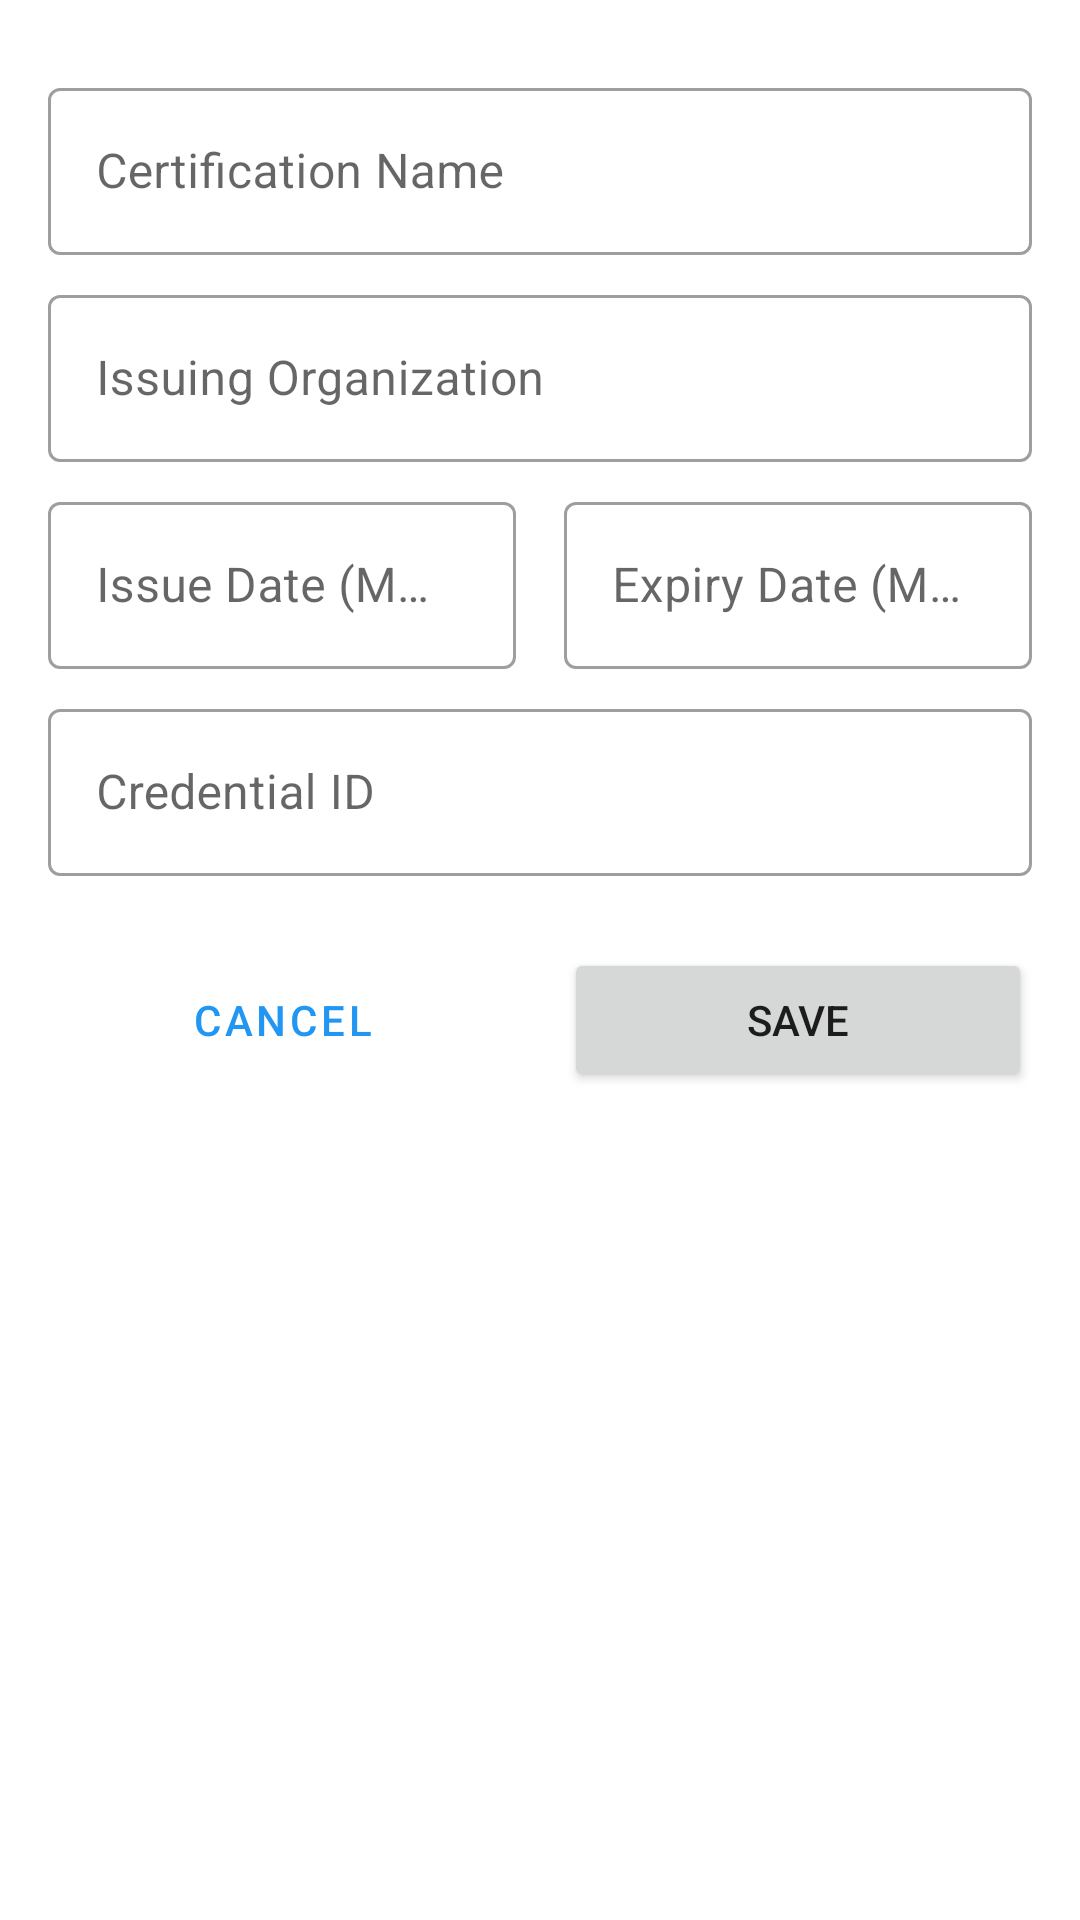

Write the Android layout XML for this screen, with the resource values it uses.
<!-- AndroidManifest.xml: application theme Theme.CVBuilder -->
<!-- res/layout/activity_certifications.xml -->
<?xml version="1.0" encoding="utf-8"?>
<ScrollView xmlns:android="http://schemas.android.com/apk/res/android"
    xmlns:app="http://schemas.android.com/apk/res-auto"
    android:layout_width="match_parent"
    android:layout_height="match_parent"
    android:background="@color/white">

    <LinearLayout
        android:layout_width="match_parent"
        android:layout_height="wrap_content"
        android:orientation="vertical"
        android:padding="16dp">

        <com.google.android.material.textfield.TextInputLayout
            android:layout_width="match_parent"
            android:layout_height="wrap_content"
            android:layout_marginTop="8dp"
            android:hint="Certification Name"
            style="@style/Widget.MaterialComponents.TextInputLayout.OutlinedBox">

            <com.google.android.material.textfield.TextInputEditText
                android:id="@+id/certificationNameEditText"
                android:layout_width="match_parent"
                android:layout_height="wrap_content"
                android:inputType="textCapWords" />
        </com.google.android.material.textfield.TextInputLayout>

        <com.google.android.material.textfield.TextInputLayout
            android:layout_width="match_parent"
            android:layout_height="wrap_content"
            android:layout_marginTop="8dp"
            android:hint="Issuing Organization"
            style="@style/Widget.MaterialComponents.TextInputLayout.OutlinedBox">

            <com.google.android.material.textfield.TextInputEditText
                android:id="@+id/issuingOrganizationEditText"
                android:layout_width="match_parent"
                android:layout_height="wrap_content"
                android:inputType="textCapWords" />
        </com.google.android.material.textfield.TextInputLayout>

        <LinearLayout
            android:layout_width="match_parent"
            android:layout_height="wrap_content"
            android:orientation="horizontal"
            android:layout_marginTop="8dp">

            <com.google.android.material.textfield.TextInputLayout
                android:layout_width="0dp"
                android:layout_height="wrap_content"
                android:layout_weight="1"
                android:layout_marginEnd="8dp"
                android:hint="Issue Date (MM/YYYY)"
                style="@style/Widget.MaterialComponents.TextInputLayout.OutlinedBox">

                <com.google.android.material.textfield.TextInputEditText
                    android:id="@+id/issueDateEditText"
                    android:layout_width="match_parent"
                    android:layout_height="wrap_content"
                    android:inputType="date" />
            </com.google.android.material.textfield.TextInputLayout>

            <com.google.android.material.textfield.TextInputLayout
                android:layout_width="0dp"
                android:layout_height="wrap_content"
                android:layout_weight="1"
                android:layout_marginStart="8dp"
                android:hint="Expiry Date (MM/YYYY)"
                style="@style/Widget.MaterialComponents.TextInputLayout.OutlinedBox">

                <com.google.android.material.textfield.TextInputEditText
                    android:id="@+id/expiryDateEditText"
                    android:layout_width="match_parent"
                    android:layout_height="wrap_content"
                    android:inputType="date" />
            </com.google.android.material.textfield.TextInputLayout>
        </LinearLayout>

        <com.google.android.material.textfield.TextInputLayout
            android:layout_width="match_parent"
            android:layout_height="wrap_content"
            android:layout_marginTop="8dp"
            android:hint="Credential ID"
            style="@style/Widget.MaterialComponents.TextInputLayout.OutlinedBox">

            <com.google.android.material.textfield.TextInputEditText
                android:id="@+id/credentialIdEditText"
                android:layout_width="match_parent"
                android:layout_height="wrap_content"
                android:inputType="text" />
        </com.google.android.material.textfield.TextInputLayout>

        <LinearLayout
            android:layout_width="match_parent"
            android:layout_height="wrap_content"
            android:layout_marginTop="24dp"
            android:orientation="horizontal">

            <Button
                android:id="@+id/cancelButton"
                android:layout_width="0dp"
                android:layout_height="wrap_content"
                android:layout_marginEnd="8dp"
                android:layout_weight="1"
                android:text="Cancel"
                style="@style/Widget.MaterialComponents.Button.OutlinedButton" />

            <Button
                android:id="@+id/saveButton"
                android:layout_width="0dp"
                android:layout_height="wrap_content"
                android:layout_marginStart="8dp"
                android:layout_weight="1"
                android:text="Save" />
        </LinearLayout>
    </LinearLayout>
</ScrollView>
<!-- resources referenced by this layout -->
<resources>
  <color name="white">#FFFFFF</color>
  <style name="Theme.CVBuilder" parent="Theme.MaterialComponents.Light">
          <item name="colorPrimary">@color/colorPrimary</item>
          <item name="colorPrimaryDark">@color/colorPrimaryDark</item>
          <item name="colorAccent">@color/colorAccent</item>
      </style>
  <color name="colorPrimary">#2196F3</color>
  <color name="colorPrimaryDark">#1976D2</color>
  <color name="colorAccent">#03A9F4</color>
</resources>
